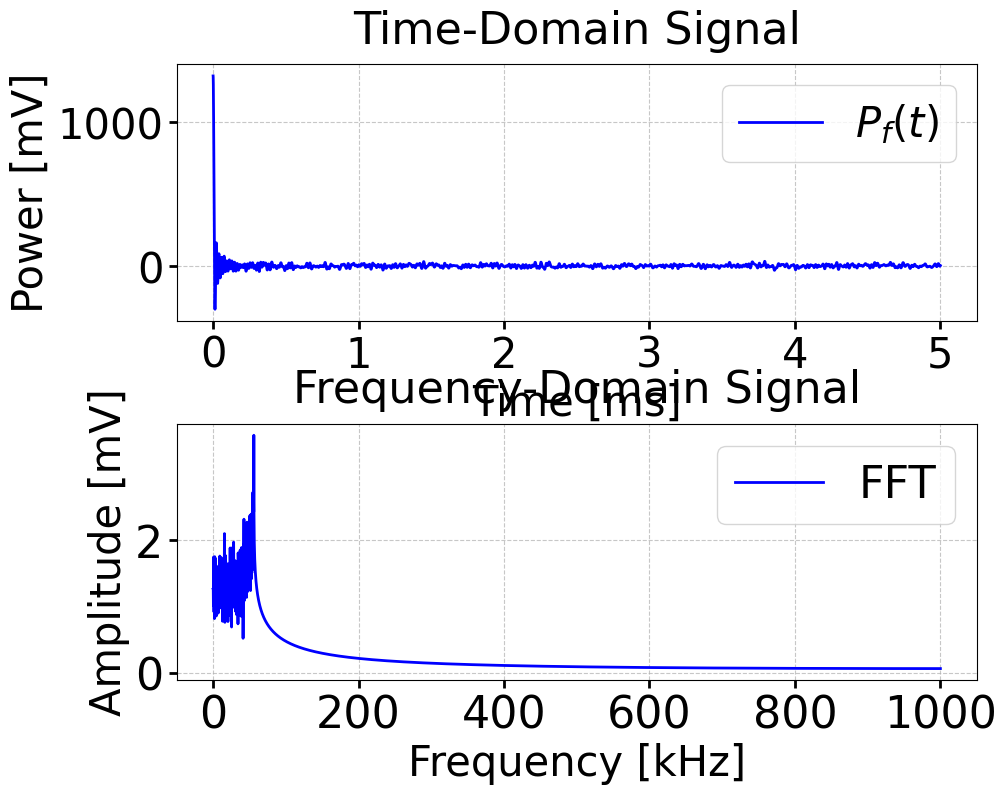

Write Python code to recreate this figure.
import numpy as np
import matplotlib.pyplot as plt

# Set Matplotlib parameters
plt.rcParams['font.family'] = 'Times New Roman'
plt.rcParams['mathtext.fontset'] = 'custom'
plt.rcParams['mathtext.rm'] = 'Times New Roman'
plt.rcParams['mathtext.it'] = 'Times New Roman:italic'

def FFT_calc(datos, samplefreq):
    """
    Calculate the FFT (Fast Fourier Transform) of the input data.
    
    Parameters:
    datos : array-like
        Time-domain signal data.
    samplefreq : int
        Sampling frequency of the data in Hz.

    Returns:
    amplitude : array-like
        Amplitude spectrum of the signal.
    freq_fft : array-like
        Corresponding frequency values.
    phase : array-like
        Phase spectrum of the signal.
    """
    n = len(datos)
    datos = np.asarray(datos, dtype=np.float64)
    fft_result = np.fft.rfft(datos)
    freq_fft = np.fft.rfftfreq(len(datos), 1 / samplefreq)
    amplitude = np.abs(fft_result) / n  # Normalize amplitude
    phase = np.angle(fft_result)
    return amplitude, freq_fft, phase

def multi_particle_signal(n_particles, v_range, m_range, theta, laser_lambda, po, time_max, adq_freq):
    """
    Simulate the signal from multiple particles with random speeds and modulation indices.

    Parameters
    -----------
    n_particles : int
        Number of particles.
    v_range : tuple
        Range of particle speeds (v_min, v_max) [m/s].
    m_range : tuple
        Range of modulation indices (m_min, m_max).
    theta : float
        Incident angle [degrees].
    laser_lambda : float
        Laser wavelength [m].
    po : float
        Laser power [mV].
    time_max : int
        Number of samples.
    adq_freq : float
        Acquisition frequency [Hz].

    Returns
    -----------
    P_f, t, f_D, m_i : Signal vector [mV], Time vector [s], Doppler frequencies [Hz], Modulation indices
    """
    # Convert angle to radians
    theta_rad = np.radians(90 - theta)  # Use 90 - theta for Doppler formula

    # Time vector
    t = np.linspace(0, time_max / adq_freq, time_max)

    # Generate random speeds and modulation indices
    v_min, v_max = v_range
    m_min, m_max = m_range
    v_i = np.random.uniform(v_min, v_max, n_particles)
    m_i = np.random.uniform(m_min, m_max, n_particles)

    # Calculate Doppler frequencies: f_D = 2 * v * sin(theta) / lambda
    f_D = (2 * v_i * np.sin(theta_rad)) / laser_lambda
    print('Doppler frequencies (kHz):', np.round(f_D / 1000, 2))
    print('Modulation indices:', np.round(m_i, 2))

    # Signal: P_f(t) = P_0 * [1 + sum_i m_i * cos(2 * pi * f_Di * t)]
    modulation = 1 + sum(m_i[j] * np.cos(2 * np.pi * f_D[j] * t) for j in range(n_particles))
    P_f = po * modulation

    return P_f, t, f_D, m_i

# Define parameters
n_particles = 10000                # Number of particles
v_range = (0, 0.25)         # Speed range [m/s]
m_range = (6,10)             # Modulation index range
theta = 80                  # Incident angle [degrees]
laser_lambda = 1550e-9        # Laser wavelength [m]
po = 0.004134 * 4             # Laser power [mV]
time_max = 10000               # Number of samples
adq_freq = 2e6                # Acquisition frequency [Hz]

# Generate the signal
P_f, t, f_D, m_i = multi_particle_signal(
    n_particles=n_particles,
    v_range=v_range,
    m_range=m_range,
    theta=theta,
    laser_lambda=laser_lambda,
    po=po,
    time_max=time_max,
    adq_freq=adq_freq
)

# Perform FFT
amplitude, freq_fft, phase = FFT_calc(P_f, adq_freq)

# Create a figure with two subplots
fig, (ax1, ax2) = plt.subplots(2, 1, figsize=(10, 8), sharex=False)
plt.subplots_adjust(left=0.15, right=0.95, hspace=0.4)

# Plot time-domain signal
ax1.plot(t * 1000, P_f, label=r'$P_f(t)$', color='blue', linewidth=2)  # Time in ms
ax1.set_xlabel('Time [ms]', fontsize=30)
ax1.set_ylabel('Power [mV]', fontsize=30)
ax1.set_title('Time-Domain Signal', fontsize=32, pad=15)
ax1.tick_params(axis='both', which='major', labelsize=30, width=2, length=6)
ax1.legend(fontsize=30, loc='upper right')
ax1.grid(True, linestyle='--', alpha=0.7)

# Plot frequency-domain signal (amplitude spectrum)
ax2.plot(freq_fft / 1000, amplitude, label='FFT', color='blue', linewidth=2)  # Frequency in kHz
ax2.set_xlabel('Frequency [kHz]', fontsize=30)
ax2.set_ylabel('Amplitude [mV]', fontsize=30)
ax2.set_title('Frequency-Domain Signal', fontsize=32, pad=15)
ax2.tick_params(axis='both', which='major', labelsize=32, width=2, length=6)
ax2.legend(fontsize=32, loc='upper right')
ax2.grid(True, linestyle='--', alpha=0.7)
#ax2.set_xlim(0, 500)  # Limit to 30 kHz to focus on Doppler frequencies


plt.show()
